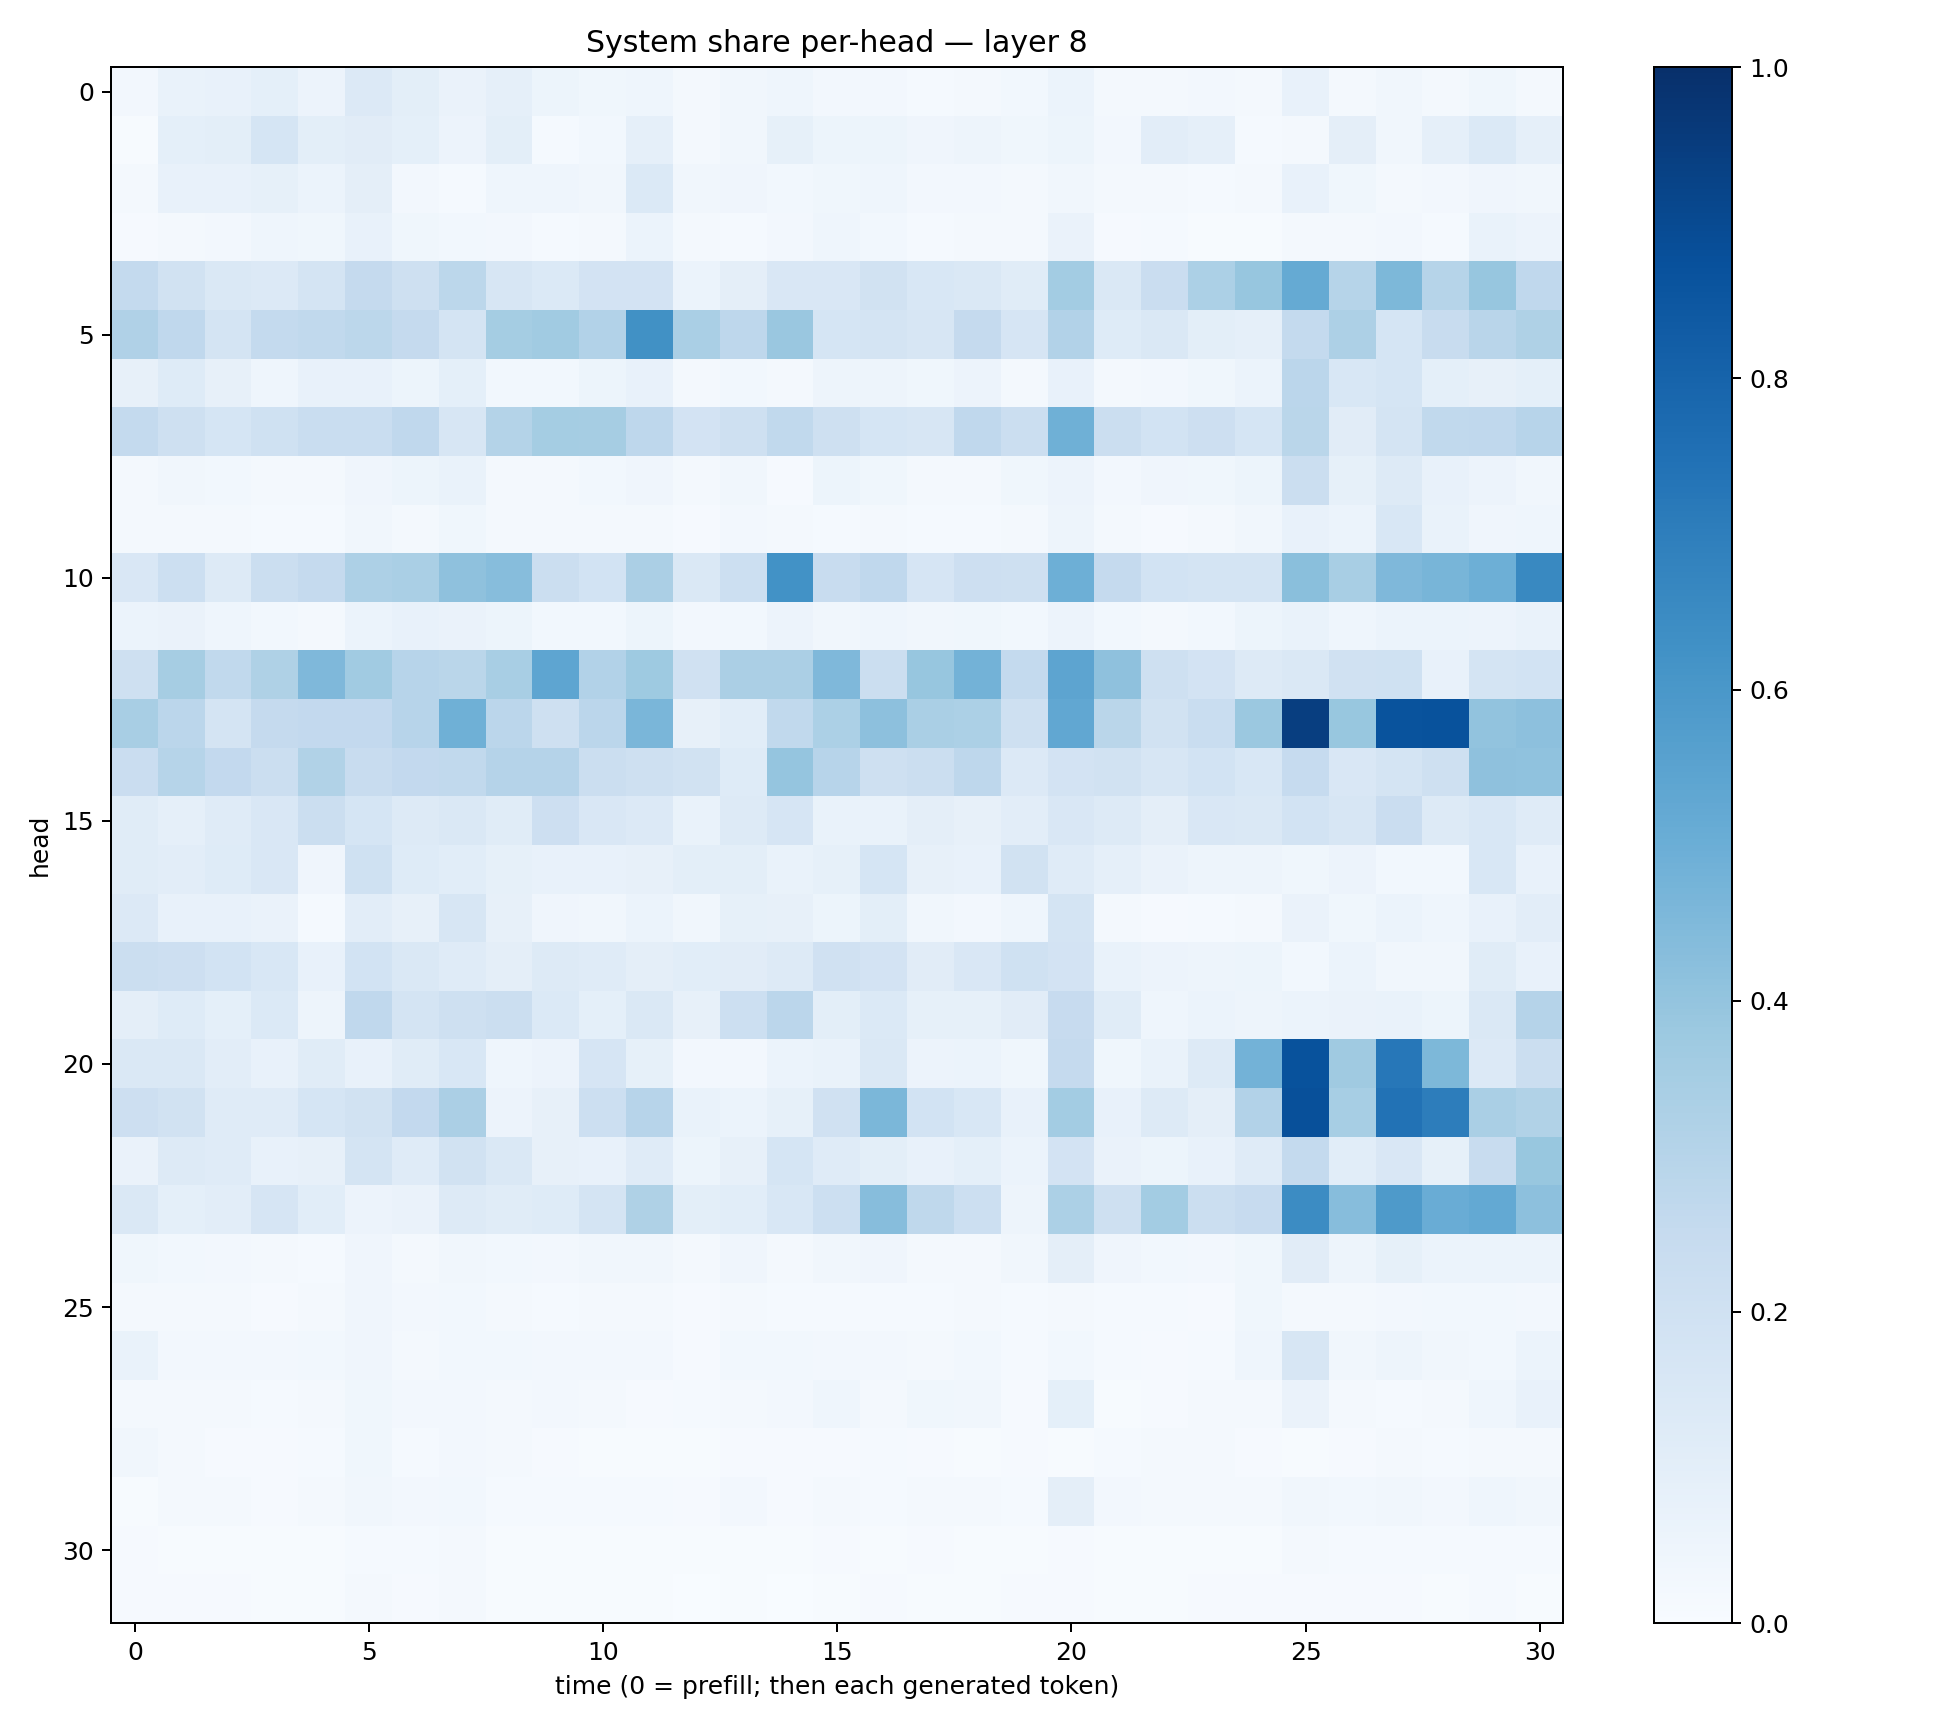

Values plotted in this chart, from the file beside it:
0.024152132, 0.06655145, 0.071946904, 0.09029491, 0.056522414, 0.1347489, 0.09894808, 0.06433884, 0.08607754, 0.053891774, 0.03570953, 0.045540273, 0.020410025, 0.03476817, 0.04383107, 0.025736505, 0.026396638, 0.015188135, 0.020123024, 0.029036552, 0.06188801, 0.01869994, 0.01608193, 0.025960695
0.006337, 0.09037, 0.0988, 0.1704, 0.09976, 0.1131, 0.09225, 0.05717, 0.1002, 0.01454, 0.02984, 0.08927, 0.02277, 0.03418, 0.08511, 0.05423, 0.05211, 0.04035, 0.05, 0.03613, 0.05378, 0.02572, 0.1035, 0.08784
0.01733, 0.07064, 0.07209, 0.08217, 0.06211, 0.09571, 0.02634, 0.01234, 0.04446, 0.0457, 0.03203, 0.1382, 0.03355, 0.04185, 0.03043, 0.0359, 0.04471, 0.02378, 0.02594, 0.01686, 0.03442, 0.02202, 0.01796, 0.01419
0.01111, 0.02144, 0.0247, 0.04547, 0.03593, 0.07192, 0.03616, 0.02797, 0.02713, 0.01384, 0.01803, 0.06223, 0.01808, 0.01548, 0.02668, 0.04656, 0.02756, 0.0132, 0.0165, 0.01618, 0.06356, 0.01099, 0.01548, 0.007556
0.2577, 0.1941, 0.1449, 0.1365, 0.1769, 0.2515, 0.2032, 0.2807, 0.1567, 0.1401, 0.1835, 0.1828, 0.06157, 0.09465, 0.1501, 0.151, 0.1938, 0.1544, 0.1416, 0.1149, 0.3555, 0.1422, 0.2267, 0.3292
0.3198, 0.2679, 0.1774, 0.2555, 0.265, 0.2802, 0.2519, 0.1737, 0.3553, 0.3646, 0.3102, 0.6276, 0.3376, 0.2764, 0.3852, 0.1699, 0.1752, 0.1622, 0.2529, 0.1673, 0.3102, 0.1248, 0.1455, 0.1005
0.07971, 0.1247, 0.08119, 0.04569, 0.07446, 0.07663, 0.0518, 0.09083, 0.02845, 0.02934, 0.0541, 0.07043, 0.01798, 0.02844, 0.02209, 0.05025, 0.04986, 0.03849, 0.05562, 0.02042, 0.07246, 0.02096, 0.0235, 0.03577
0.2545, 0.2098, 0.17, 0.2026, 0.2342, 0.2342, 0.2678, 0.1594, 0.3059, 0.3528, 0.349, 0.2761, 0.1804, 0.2052, 0.2635, 0.2097, 0.1706, 0.1574, 0.2685, 0.2213, 0.4883, 0.2227, 0.1842, 0.2128
0.02265, 0.03265, 0.02986, 0.02286, 0.01848, 0.04257, 0.05096, 0.06966, 0.01948, 0.0183, 0.02921, 0.0411, 0.01609, 0.0345, 0.008609, 0.05331, 0.03519, 0.01603, 0.01752, 0.03771, 0.05652, 0.0241, 0.03918, 0.03759
0.01803, 0.0183, 0.01647, 0.0128, 0.01507, 0.03349, 0.01871, 0.03709, 0.01855, 0.01591, 0.01812, 0.01928, 0.0101, 0.02506, 0.01616, 0.01306, 0.01985, 0.01249, 0.01244, 0.01747, 0.04692, 0.02132, 0.009882, 0.01941
0.152, 0.2163, 0.1263, 0.2244, 0.2519, 0.3276, 0.3368, 0.4114, 0.4316, 0.2227, 0.1872, 0.3347, 0.1421, 0.2181, 0.623, 0.24, 0.2687, 0.1644, 0.2139, 0.2085, 0.496, 0.2524, 0.1874, 0.1742
0.05898, 0.06362, 0.045, 0.0301, 0.02262, 0.0602, 0.07289, 0.06552, 0.05208, 0.02886, 0.02744, 0.05346, 0.02362, 0.03106, 0.05646, 0.03257, 0.04546, 0.03334, 0.03725, 0.02945, 0.05753, 0.0294, 0.01899, 0.02773
0.2084, 0.3514, 0.2627, 0.3209, 0.4501, 0.3657, 0.2948, 0.2865, 0.3401, 0.5369, 0.3116, 0.3744, 0.1971, 0.3335, 0.3338, 0.453, 0.2247, 0.3932, 0.4781, 0.2567, 0.5417, 0.4115, 0.2069, 0.1825
0.3416, 0.2836, 0.174, 0.2506, 0.2606, 0.2579, 0.2965, 0.4885, 0.2838, 0.204, 0.2831, 0.4616, 0.0792, 0.109, 0.2636, 0.3305, 0.4157, 0.3373, 0.3305, 0.2085, 0.5308, 0.2877, 0.1876, 0.2311
0.2285, 0.2988, 0.2591, 0.2198, 0.3155, 0.2353, 0.2584, 0.2643, 0.3042, 0.304, 0.219, 0.2064, 0.1876, 0.1215, 0.3965, 0.2965, 0.2087, 0.2258, 0.2753, 0.133, 0.1819, 0.1911, 0.1612, 0.1854
0.1148, 0.08616, 0.1206, 0.1496, 0.2198, 0.1712, 0.13, 0.1465, 0.1138, 0.2129, 0.1511, 0.1351, 0.07015, 0.1316, 0.1675, 0.06687, 0.06828, 0.09541, 0.0792, 0.1021, 0.1514, 0.1308, 0.09584, 0.1522
0.1162, 0.1034, 0.1235, 0.1515, 0.04208, 0.202, 0.1235, 0.1065, 0.08397, 0.07798, 0.07595, 0.07954, 0.09922, 0.09882, 0.07007, 0.08594, 0.1689, 0.07821, 0.07784, 0.1896, 0.1201, 0.0894, 0.06461, 0.04908
0.1351, 0.07451, 0.07761, 0.06424, 0.01351, 0.1028, 0.07971, 0.1587, 0.08014, 0.04202, 0.03371, 0.0596, 0.03314, 0.08236, 0.08084, 0.05371, 0.1005, 0.03428, 0.02539, 0.04357, 0.1737, 0.02313, 0.01014, 0.01477
0.2239, 0.2144, 0.1856, 0.1532, 0.07155, 0.187, 0.1456, 0.119, 0.09408, 0.1253, 0.118, 0.09459, 0.1085, 0.1121, 0.1327, 0.1987, 0.1805, 0.1129, 0.1492, 0.1998, 0.1823, 0.06807, 0.05673, 0.04892
0.09625, 0.1247, 0.09326, 0.14, 0.04884, 0.2678, 0.1742, 0.2094, 0.2228, 0.1368, 0.09006, 0.1469, 0.08097, 0.2164, 0.283, 0.1014, 0.1392, 0.08394, 0.08588, 0.1124, 0.2457, 0.1167, 0.04588, 0.05999
0.1467, 0.1417, 0.1022, 0.07488, 0.1148, 0.07749, 0.1156, 0.155, 0.04335, 0.05717, 0.1665, 0.08516, 0.02686, 0.02734, 0.05991, 0.06723, 0.142, 0.05758, 0.06158, 0.03866, 0.2527, 0.03543, 0.06806, 0.1311
0.2116, 0.1938, 0.1178, 0.1192, 0.1714, 0.1899, 0.2579, 0.332, 0.05556, 0.07833, 0.2166, 0.2953, 0.0698, 0.05871, 0.08514, 0.1968, 0.4598, 0.1873, 0.156, 0.07659, 0.3579, 0.07326, 0.1307, 0.09542
0.0639, 0.1268, 0.1203, 0.07751, 0.07966, 0.1719, 0.1205, 0.191, 0.1454, 0.07886, 0.07375, 0.1179, 0.05389, 0.08026, 0.1682, 0.1189, 0.09966, 0.07265, 0.09183, 0.06072, 0.1808, 0.0636, 0.05264, 0.07492
0.1482, 0.0911, 0.1044, 0.1676, 0.1055, 0.05563, 0.06257, 0.1285, 0.1141, 0.1235, 0.1765, 0.3225, 0.1001, 0.1082, 0.1553, 0.2181, 0.432, 0.2709, 0.2151, 0.05009, 0.3287, 0.205, 0.3555, 0.2205
0.03547, 0.02922, 0.02381, 0.01909, 0.01442, 0.04239, 0.02111, 0.03482, 0.02921, 0.02679, 0.03466, 0.03451, 0.01622, 0.04004, 0.02128, 0.03464, 0.04218, 0.02237, 0.01665, 0.03188, 0.09477, 0.04187, 0.02989, 0.02482
0.02029, 0.01894, 0.01602, 0.0114, 0.01698, 0.04045, 0.02348, 0.03002, 0.01681, 0.01378, 0.01626, 0.01908, 0.0115, 0.0159, 0.01437, 0.01374, 0.01445, 0.01457, 0.01742, 0.01536, 0.01832, 0.01555, 0.01373, 0.01169
0.06689, 0.02602, 0.02601, 0.02551, 0.02747, 0.0423, 0.01733, 0.02841, 0.03057, 0.02435, 0.0245, 0.02606, 0.01015, 0.02944, 0.03036, 0.02567, 0.02516, 0.01881, 0.02808, 0.01414, 0.0291, 0.01233, 0.01005, 0.01541
0.02199, 0.02013, 0.0198, 0.01481, 0.01938, 0.03635, 0.02524, 0.02695, 0.02029, 0.025, 0.02102, 0.01077, 0.01322, 0.01994, 0.02595, 0.04639, 0.02303, 0.03519, 0.03282, 0.01114, 0.093, 0.006723, 0.00846, 0.01676
0.03162, 0.01665, 0.01171, 0.01027, 0.01516, 0.03671, 0.01465, 0.02382, 0.01763, 0.008637, 0.00726, 0.00713, 0.006499, 0.01088, 0.0107, 0.009954, 0.01383, 0.009648, 0.006697, 0.008866, 0.006855, 0.01389, 0.01736, 0.01921
0.007432, 0.01654, 0.02032, 0.008083, 0.01573, 0.03466, 0.02692, 0.0282, 0.01239, 0.0137, 0.01482, 0.01463, 0.009032, 0.02591, 0.01134, 0.01856, 0.01361, 0.01926, 0.01864, 0.01509, 0.09487, 0.02477, 0.02255, 0.01592
0.01167, 0.00626, 0.006968, 0.004295, 0.004221, 0.01238, 0.01183, 0.01631, 0.007571, 0.005526, 0.004512, 0.007096, 0.004627, 0.007322, 0.005159, 0.007986, 0.007769, 0.008606, 0.007439, 0.006039, 0.00962, 0.005577, 0.005971, 0.006982
0.01107, 0.009924, 0.009804, 0.007102, 0.006579, 0.02065, 0.01015, 0.02222, 0.005966, 0.00422, 0.004262, 0.005965, 0.003405, 0.005287, 0.003135, 0.005984, 0.008068, 0.00647, 0.007642, 0.008107, 0.01005, 0.006581, 0.005917, 0.01029
